Run: headless pygame with SDL's dummy video driver; simulated clock (each Clock.tick advances the game by its frame time, no real sleeping); random seed 0; keys injected as events and as key.get_pressed() state; no mouse input.
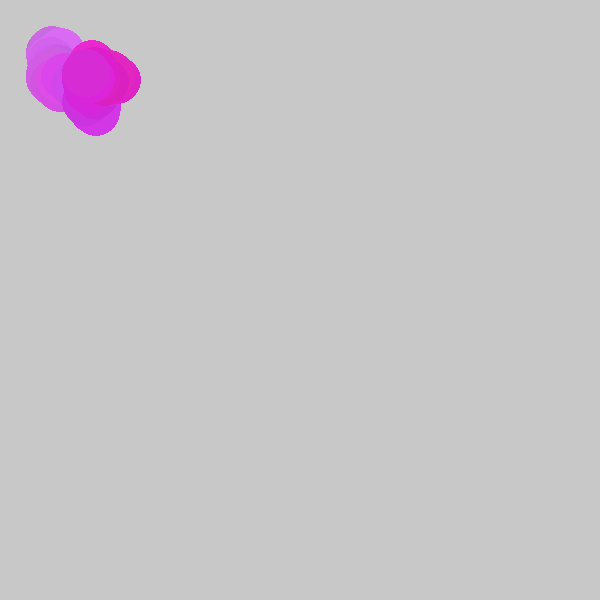
Frame 1 of 4 · flips 1–60 · no input
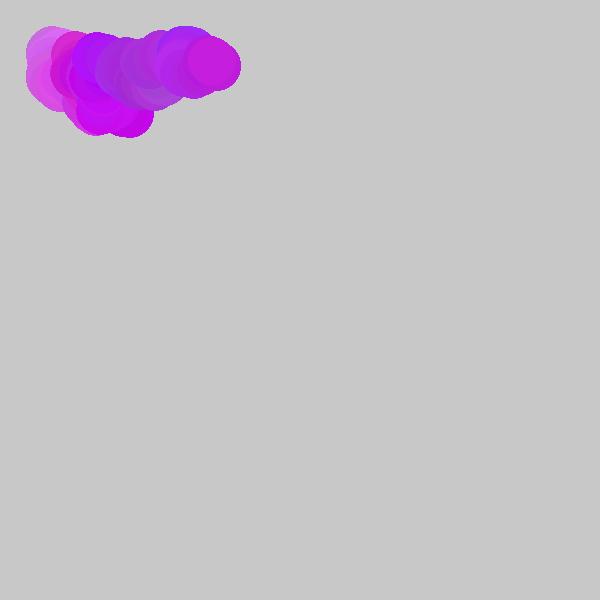
Frame 2 of 4 · flips 61–180 · tapped SPACE, RETURN · held RIGHT (→), D
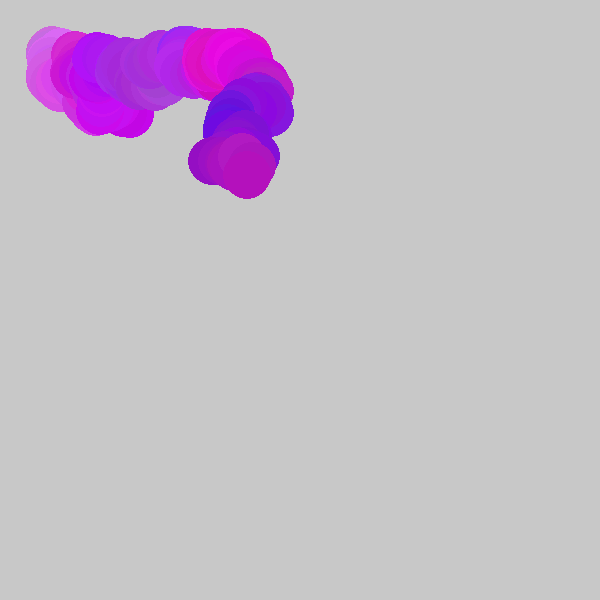
Frame 3 of 4 · flips 181–300 · held DOWN (↓), S
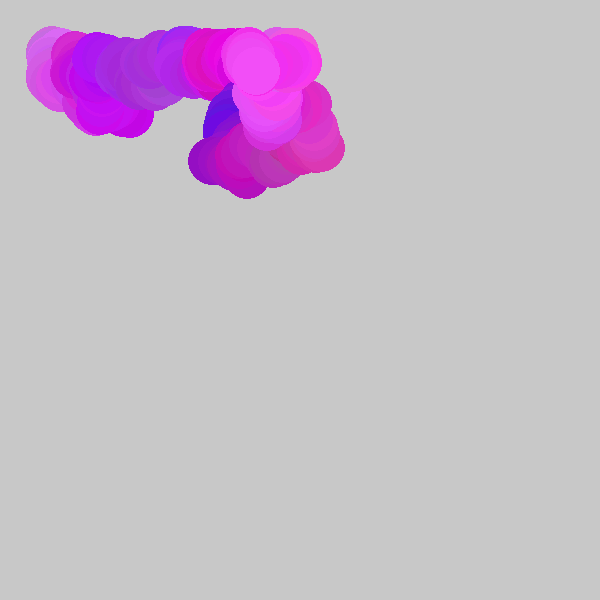
Frame 4 of 4 · flips 301–420 · held LEFT (←), A, UP (↑), W

The pygame program that drew these frames:

import pygame
from pygame.locals import *
import random,time

RES=[600,600]
BG_COLOR=[200,200,200]

Clock=pygame.time.Clock()

screen=pygame.display.set_mode(RES)

x=50
y=50
ax,ay=5,5

i=random.randint(1,254)
j=random.randint(1,254)
k=random.randint(1,254)
ai,aj,ak=0,0,0

screen.fill(BG_COLOR)


xx=0
t=time.time()


run=True
while run:
    xx+=1
    #screen.fill(BG_COLOR)
    if t+1<time.time():
        print("FPS: ",xx)
        t=time.time()
        xx=0





    
    COLOR=[i,j,k]

    for event in pygame.event.get():
        if event.type==QUIT:
            run=False

    while True:
        ai=random.randint(-8,8)
        aj=random.randint(-8,8)
        ak=random.randint(-8,8)
        if (i+ai in range(5,250)) and (j+aj in range(5,250)) and (k+ak in range(5,250)):
            break
        
    i=i+ai
    j=j+aj
    k=k+ak
    

    while True:
        ay=random.randint(-10,10)
        ax=random.randint(-10,10)
        if (x+ax in range(50,550)) and (y+ay in range(50,550)):
            break
        
    x=x+ax
    y=y+ay


    

    r=24
    pygame.draw.circle(screen,COLOR,[x,y],r)

    pygame.display.flip()
    Clock.tick()
    
xx=0
while True:
    xx+=1
    #screen.fill(BG_COLOR)
    if t+1<time.time():
        print("FPS: ",xx)
        break
pygame.quit()
